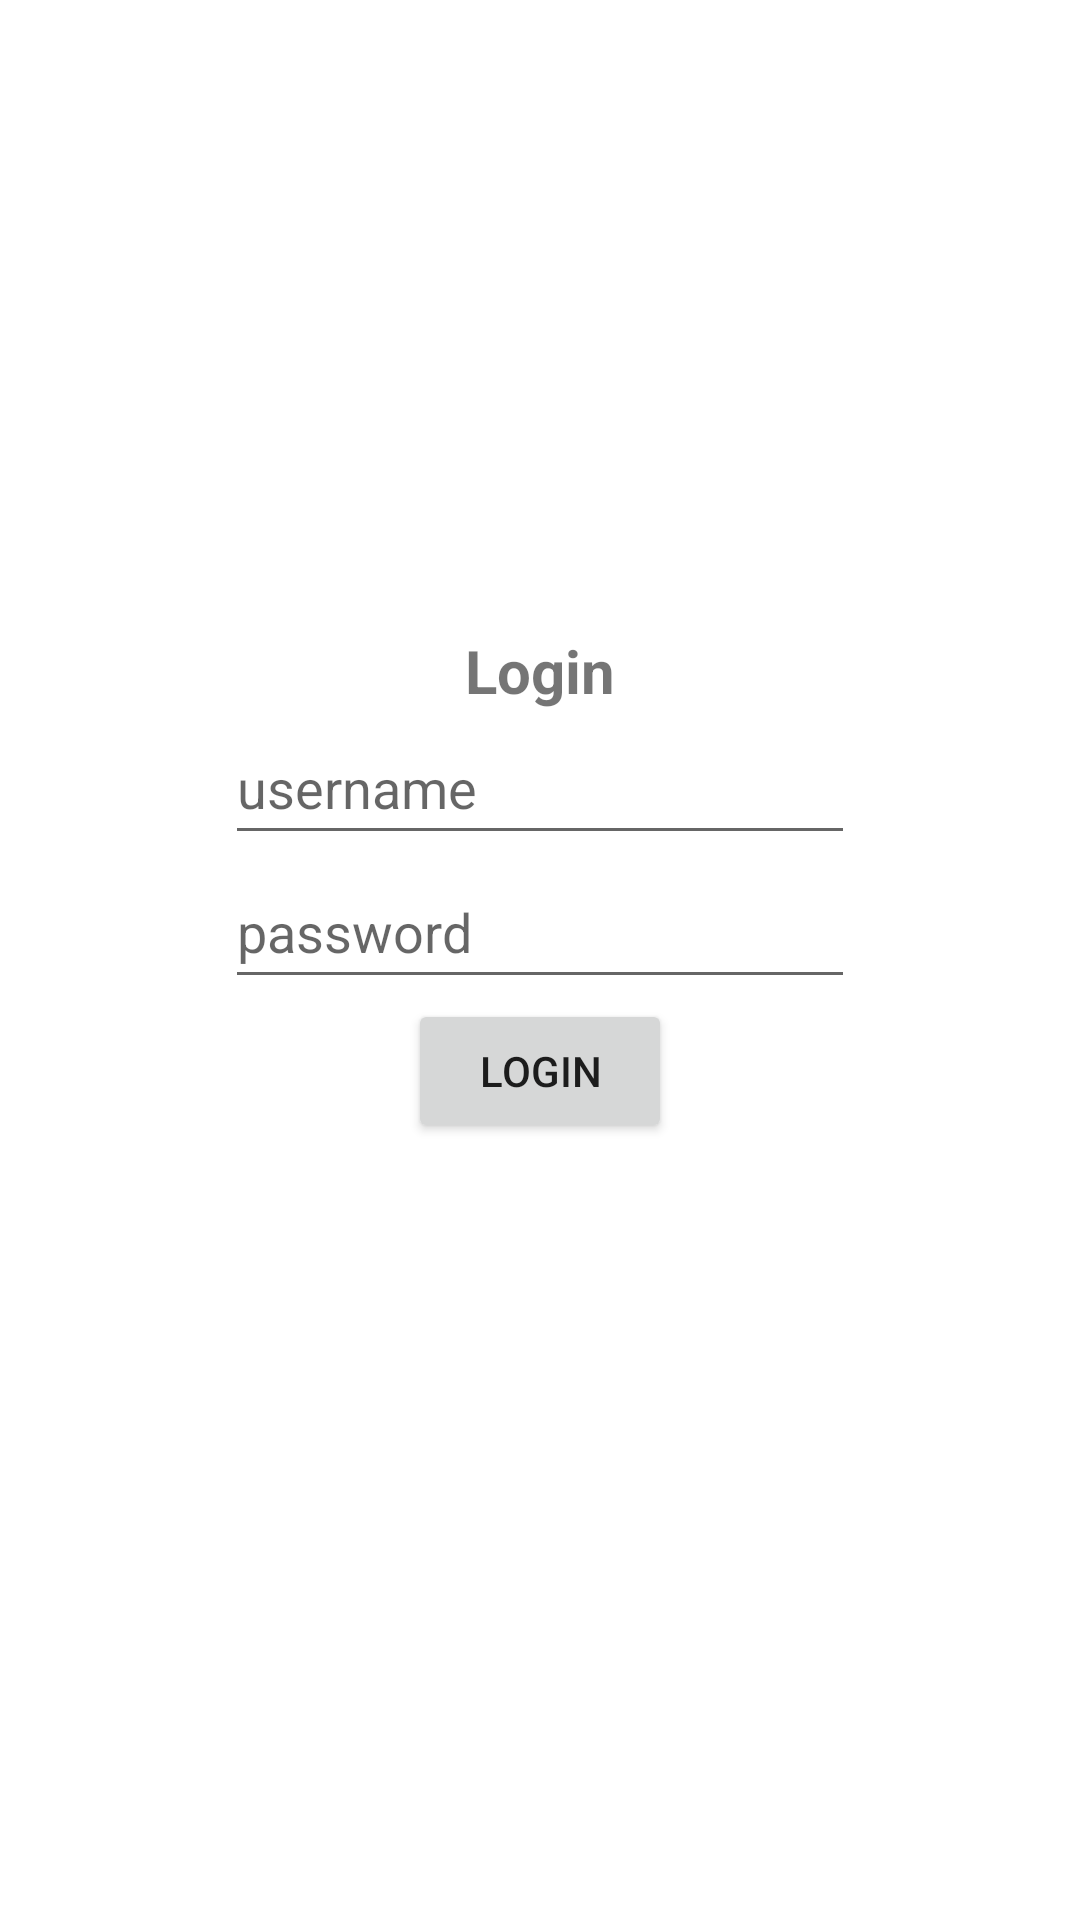

Here is an Android app screen rendered from its layout file. Give the layout XML and the strings, colors and styles it references.
<!-- AndroidManifest.xml: application theme Theme.PendataanAlumni -->
<!-- res/layout/activity_login.xml -->
<?xml version="1.0" encoding="utf-8"?>
<LinearLayout xmlns:android="http://schemas.android.com/apk/res/android"
    xmlns:app="http://schemas.android.com/apk/res-auto"
    xmlns:tools="http://schemas.android.com/tools"
    android:layout_width="match_parent"
    android:layout_height="wrap_content"
    android:layout_gravity="center_vertical"
    android:orientation="vertical"
    tools:context=".Login">

    <ImageView
        android:id="@+id/logo"
        android:layout_width="wrap_content"
        android:layout_height="200dp"
        android:layout_gravity="center_horizontal"
        android:layout_marginBottom="10dp"
        android:contentDescription="@string/descLogoLogin"
        android:maxWidth="200dp"
        android:maxHeight="200dp"
        tools:ignore="ImageContrastCheck"
        tools:srcCompat="@drawable/pnj" />

    <TextView
        android:layout_width="wrap_content"
        android:layout_height="wrap_content"
        android:layout_gravity="center_horizontal"
        android:text="@string/textLogin"
        android:textSize="20sp"
        android:textStyle="bold"/>

    <EditText
        android:id="@+id/emailEdit"
        android:layout_width="wrap_content"
        android:layout_height="wrap_content"
        android:layout_gravity="center_horizontal"
        android:ems="10"
        android:hint="@string/hintUsernameLogin"
        android:inputType="textEmailAddress"
        android:minHeight="48dp"
        android:autofillHints="" />

    <EditText
        android:id="@+id/passwordEdit"
        android:layout_width="wrap_content"
        android:layout_height="wrap_content"
        android:layout_gravity="center_horizontal"
        android:ems="10"
        android:hint="@string/hintPasswordLogin"
        android:inputType="textPassword"
        android:minHeight="48dp"
        android:autofillHints="" />

    <Button
        android:id="@+id/loginButton"
        android:layout_width="wrap_content"
        android:layout_height="wrap_content"
        android:layout_gravity="center_horizontal"
        android:text="@string/buttonLogin"
        tools:ignore="DuplicateSpeakableTextCheck" />

</LinearLayout>
<!-- resources referenced by this layout -->
<resources>
  <string name="buttonLogin">Login</string>
  <string name="descLogoLogin">Logo PNJ</string>
  <string name="hintPasswordLogin">password</string>
  <string name="hintUsernameLogin">username</string>
  <string name="textLogin">Login</string>
  <style name="Theme.PendataanAlumni" parent="Theme.MaterialComponents.DayNight.DarkActionBar">
          
          <item name="colorPrimary">@color/purple_500</item>
          <item name="colorPrimaryVariant">@color/purple_700</item>
          <item name="colorOnPrimary">@color/white</item>
          
          <item name="colorSecondary">@color/teal_200</item>
          <item name="colorSecondaryVariant">@color/teal_700</item>
          <item name="colorOnSecondary">@color/black</item>
          
          <item name="android:statusBarColor" tools:targetApi="21">?attr/colorPrimaryVariant</item>
          
      </style>
  <!-- not gathered from this repository: default colours our renderer supplied (Android Studio template values) -->
  <color name="purple_500">#FF6200EE</color>
  <color name="purple_700">#FF3700B3</color>
  <color name="teal_200">#FF03DAC5</color>
  <color name="teal_700">#FF018786</color>
  <color name="black">#FF000000</color>
  <color name="white">#FFFFFFFF</color>
</resources>
